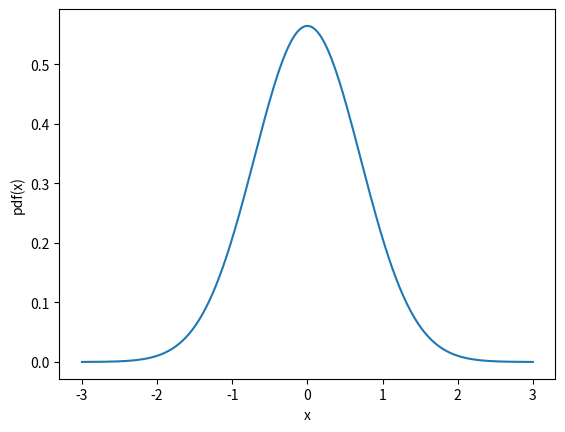
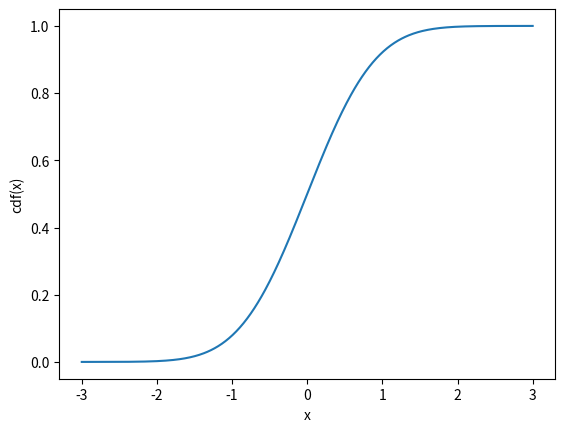
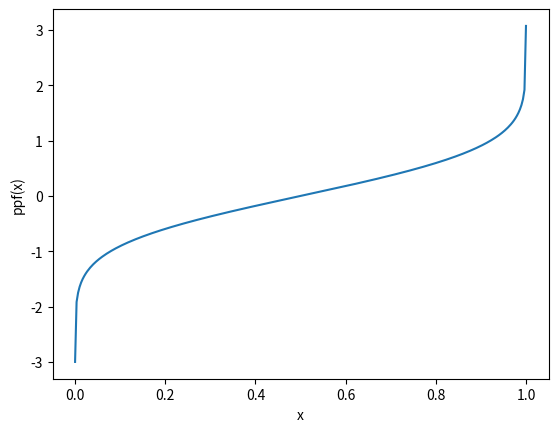
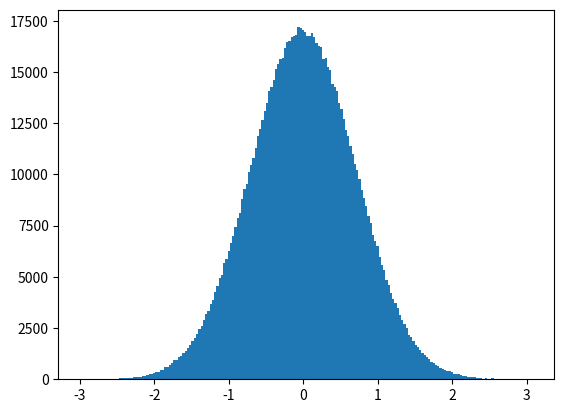
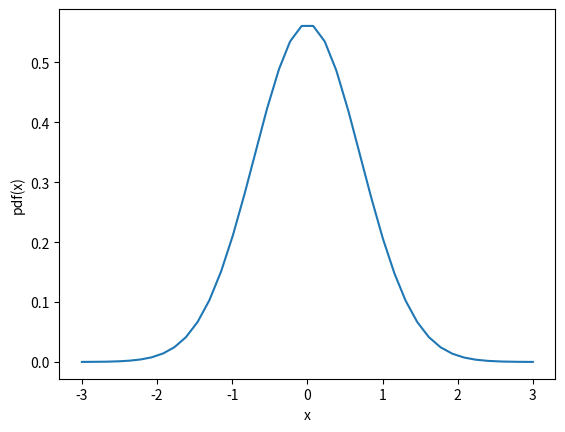
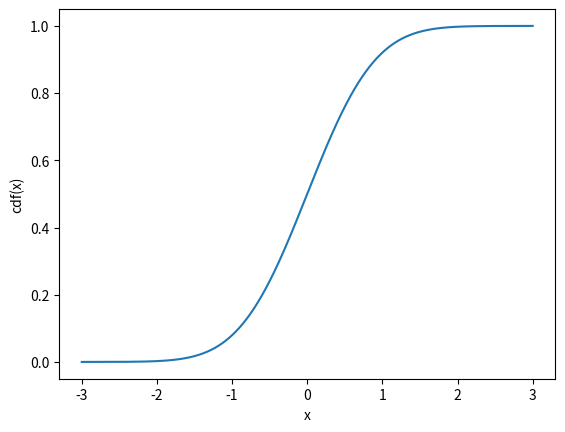
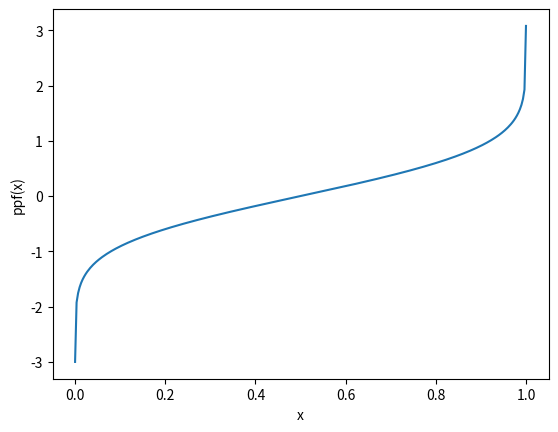
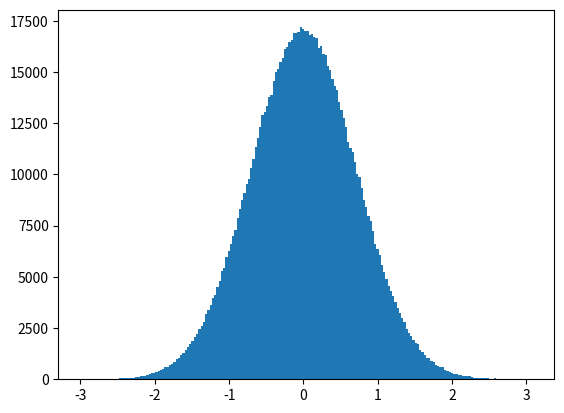

Python code for these plots, in order:
import numpy as np
from scipy.interpolate import InterpolatedUnivariateSpline
from matplotlib import pyplot as plt
from numpy import diff



class ProbabilityDensityFunction(InterpolatedUnivariateSpline):

    """Class describing a probability density function.
    """

    def __init__(self, x, y, k=3):
        """Constructor.
        """
        InterpolatedUnivariateSpline.__init__(self, x, y, None, [None]*2, k)
        ycdf = np.array([self.integral(min(x), xcdf) for xcdf in x])
        self.cdf = InterpolatedUnivariateSpline(x, ycdf)
        mask=diff(ycdf) > 0.0
        mask=np.append(mask,False)
        print(mask)
        print(ycdf[mask])
        self.ppf = InterpolatedUnivariateSpline(ycdf[mask], x[mask])

    def prob(self, x1, x2):
        """Return the probability for the random variable to be included 
        between x1 and x2.
        """
        return self.cdf(x2) - self.cdf(x1)

    def rnd(self, size=1000):
        """Return an array of random values from the pdf.
        """
        return self.ppf(np.random.uniform(size=size))
    



if __name__ == '__main__':
    x = np.linspace(-3., 3., 40)
    y = 1./np.sqrt(np.pi)*np.exp(-(x**2))
    pdf = ProbabilityDensityFunction(x, y)
    a = np.array([0.2, 0.6])
    print(pdf(a))

    array_=np.linspace(-3.,3.,500)

    plt.figure('pdf')
    plt.plot(array_, pdf(array_))
    plt.xlabel('x')
    plt.ylabel('pdf(x)')

    plt.figure('cdf')
    plt.plot(array_, pdf.cdf(array_))
    plt.xlabel('x')
    plt.ylabel('cdf(x)')


    z=np.linspace(0.,1.,300)
    plt.figure('ppf')
    plt.plot(z, pdf.ppf(z))
    plt.xlabel('x')
    plt.ylabel('ppf(x)')

    plt.figure('Sampling')
    rnd = pdf.rnd(1000000)
    plt.hist(rnd, bins=200)
    
    print(pdf.prob(0.2,0.8))

    pdf = ProbabilityDensityFunction(x, y, 1)
    a = np.array([0.2, 0.6])
    print(pdf(a))

    plt.figure('pdf2')
    plt.plot(array_, pdf(array_))
    plt.xlabel('x')
    plt.ylabel('pdf(x)')

    plt.figure('cdf2')
    plt.plot(array_, pdf.cdf(array_))
    plt.xlabel('x')
    plt.ylabel('cdf(x)')


    z=np.linspace(0.,1.,300)
    plt.figure('ppf2')
    plt.plot(z, pdf.ppf(z))
    plt.xlabel('x')
    plt.ylabel('ppf(x)')

    plt.figure('Sampling2')
    rnd = pdf.rnd(1000000)
    plt.hist(rnd, bins=200)
    
    print(pdf.prob(0.2,0.8))

    plt.show()
